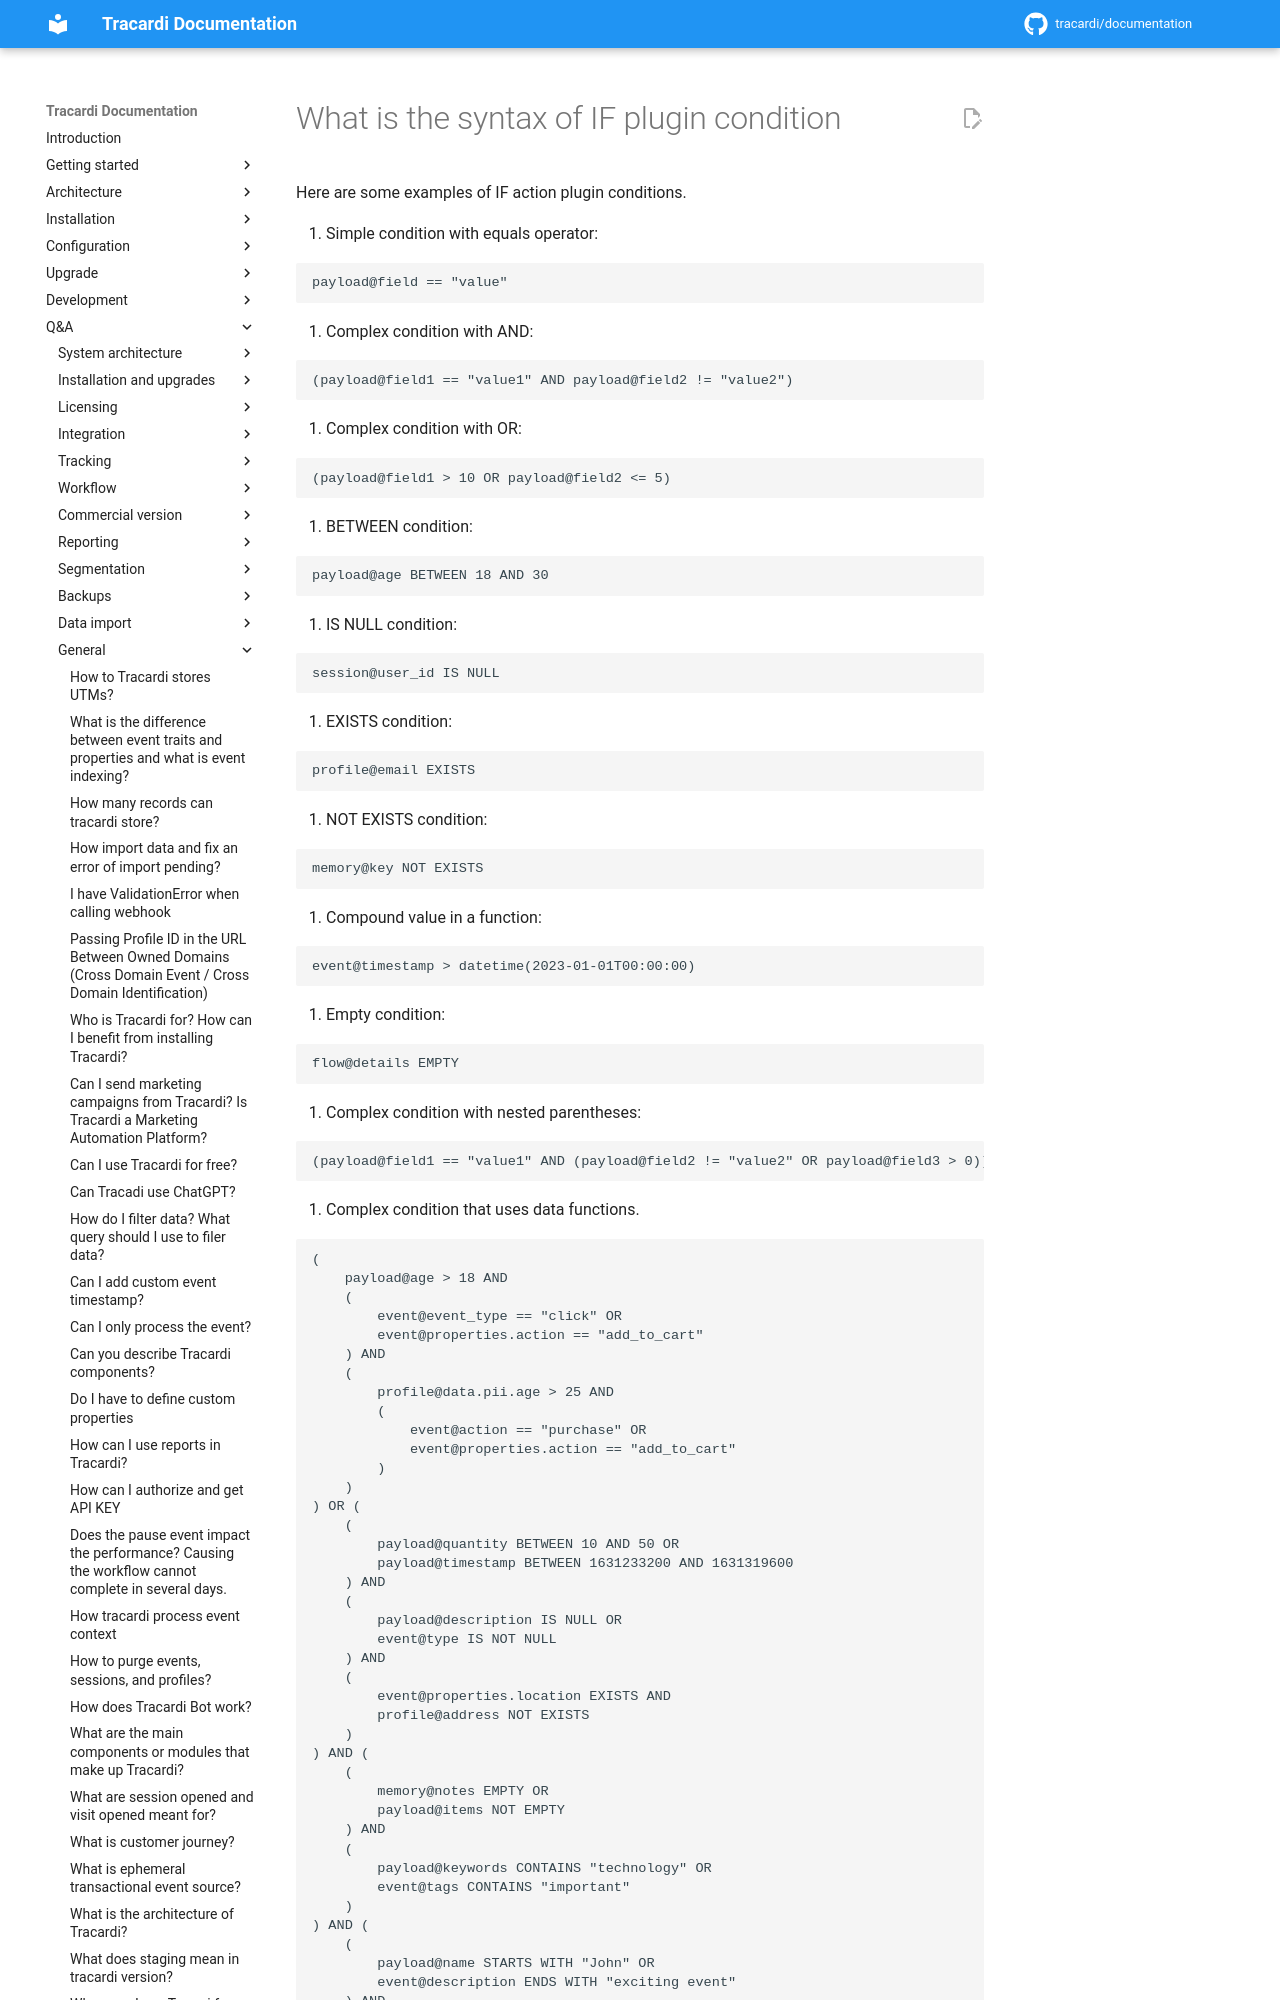

repository: Tracardi/documentation · page: 1.1.x/qa/what_is_the_syntax_of_if_plugin/index.html · generator: mkdocs

# What is the syntax of IF plugin condition

Here are some examples of IF action plugin conditions.

1. Simple condition with equals operator:

```
payload@field == "value"
```

2. Complex condition with AND:

```
(payload@field1 == "value1" AND payload@field2 != "value2")
```

3. Complex condition with OR:

```
(payload@field1 > 10 OR payload@field2 <= 5)
```

4. BETWEEN condition:

```
payload@age BETWEEN 18 AND 30
```

5. IS NULL condition:

```
session@user_id IS NULL
```

6. EXISTS condition:
